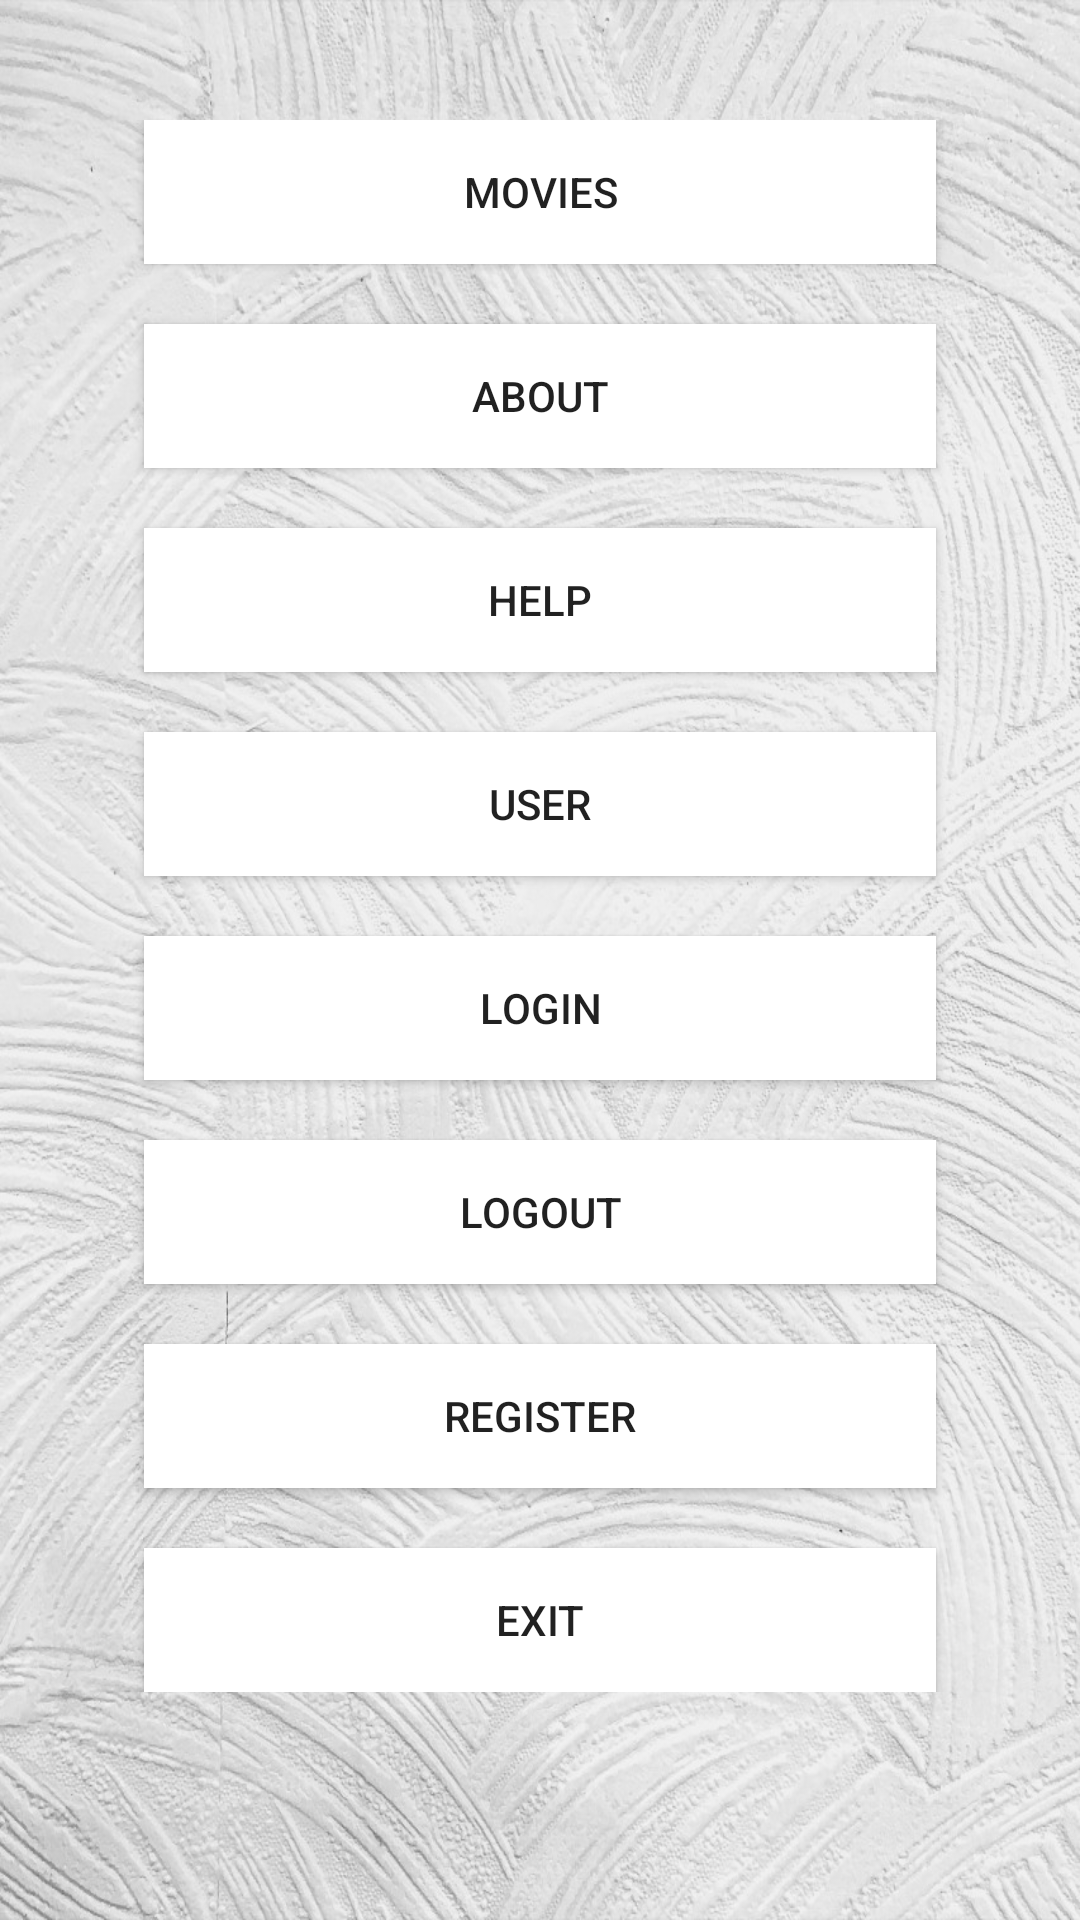

Write the Android layout XML for this screen, with the resource values it uses.
<!-- AndroidManifest.xml: application theme Theme.Movies -->
<!-- res/layout/activity_main.xml -->
<?xml version="1.0" encoding="utf-8"?>
<RelativeLayout xmlns:android="http://schemas.android.com/apk/res/android"
    xmlns:app="http://schemas.android.com/apk/res-auto"
    xmlns:tools="http://schemas.android.com/tools"
    android:layout_width="match_parent"
    android:layout_height="match_parent"
    tools:context=".MainActivity"
    android:background="@drawable/homebackground"
    android:scrollbarAlwaysDrawHorizontalTrack="true"
    android:scrollbars="vertical"
    >

    <ScrollView
        android:layout_width="match_parent"
        android:layout_height="match_parent"
        android:scrollbars="none">

        <LinearLayout
            android:layout_width="match_parent"
            android:layout_height="match_parent"
            android:orientation="vertical"
            android:paddingTop="40dp">

            <Button
                android:id="@+id/movielist"
                android:layout_width="match_parent"
                android:layout_height="wrap_content"
                android:layout_marginHorizontal="@android:dimen/app_icon_size"
                android:background="@color/white"
                android:onClick="movieList"
                android:text="Movies" />


            <Button
                android:id="@+id/about"
                android:layout_width="match_parent"
                android:layout_height="wrap_content"
                android:layout_marginHorizontal="@android:dimen/app_icon_size"
                android:layout_marginTop="20dp"
                android:background="@color/white"
                android:onClick="aboutUs"
                android:text="About" />

            <Button
                android:id="@+id/help"
                android:layout_width="match_parent"
                android:layout_height="wrap_content"
                android:layout_marginHorizontal="@android:dimen/app_icon_size"
                android:layout_marginTop="20dp"
                android:background="@color/white"
                android:onClick="helpus"
                android:text="Help" />

            <Button
                android:id="@+id/user"
                android:layout_width="match_parent"
                android:layout_height="wrap_content"
                android:layout_marginHorizontal="@android:dimen/app_icon_size"
                android:layout_marginTop="20dp"
                android:background="@color/white"
                android:onClick="userList"
                android:text="User" />
            <Button
                android:id="@+id/loginHomeMenu"
                android:layout_width="match_parent"
                android:layout_height="wrap_content"
                android:layout_marginHorizontal="@android:dimen/app_icon_size"
                android:layout_marginTop="20dp"
                android:background="@color/white"
                android:onClick="loginHome"
                android:text="Login" />
            <Button
                android:id="@+id/logoutHomeMenu"
                android:layout_width="match_parent"
                android:layout_height="wrap_content"
                android:layout_marginHorizontal="@android:dimen/app_icon_size"
                android:layout_marginTop="20dp"
                android:background="@color/white"
                android:onClick="logoutHome"
                android:text="Logout" />
            <Button
                android:id="@+id/registerHomeMenu"
                android:layout_width="match_parent"
                android:layout_height="wrap_content"
                android:layout_marginHorizontal="@android:dimen/app_icon_size"
                android:layout_marginTop="20dp"
                android:background="@color/white"
                android:onClick="registerHome"
                android:text="Register" />
            <Button
                android:id="@+id/exit"
                android:layout_width="match_parent"
                android:layout_height="wrap_content"
                android:layout_marginHorizontal="@android:dimen/app_icon_size"
                android:layout_marginTop="20dp"
                android:background="@color/white"
                android:onClick="exit"
                android:text="Exit" />
        </LinearLayout>

    </ScrollView>
</RelativeLayout>
<!-- resources referenced by this layout -->
<resources>
  <color name="white">#FFFFFFFF</color>
  <!-- drawable homebackground: jpg bitmap (drawable, 312569 bytes) -->
  <style name="Theme.Movies" parent="Theme.MaterialComponents.DayNight.DarkActionBar">
          
          <item name="colorPrimary">@color/purple_500</item>
          <item name="colorPrimaryVariant">@color/purple_700</item>
          <item name="colorOnPrimary">@color/white</item>
          
          <item name="colorSecondary">@color/teal_200</item>
          <item name="colorSecondaryVariant">@color/teal_700</item>
          <item name="colorOnSecondary">@color/black</item>
          
          <item name="android:statusBarColor">?attr/colorPrimaryVariant</item>
          
      </style>
  <color name="purple_500">#FF6200EE</color>
  <color name="purple_700">#FF3700B3</color>
  <color name="teal_200">#FF03DAC5</color>
  <color name="teal_700">#FF018786</color>
  <color name="black">#FF000000</color>
</resources>
